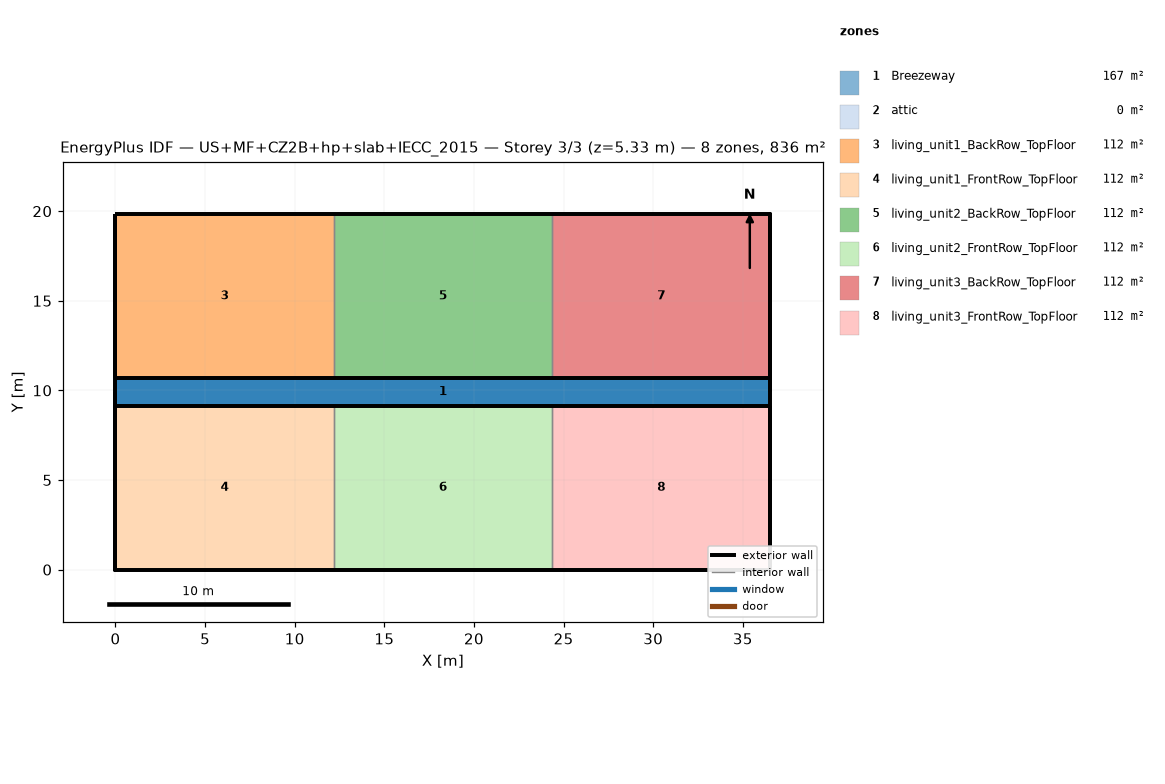
=== STOREY PLAN SPEC (per zone: floor XY polygon, exterior-wall plan segments, windows/doors) ===
zone 1: Breezeway  (167.0 m²)
  floor: (36.54, 9.16) (0.00, 9.16) (0.00, 10.68) (36.54, 10.68)
  floor: (36.54, 9.16) (0.00, 9.16) (0.00, 10.68) (36.54, 10.68)
  floor: (36.54, 9.16) (0.00, 9.16) (0.00, 10.68) (36.54, 10.68)
zone 2: attic  (0.0 m²)
  exterior wall: (36.54, 0.00) – (36.54, 19.84) – (36.54, 9.92)  [29.8 m]
  exterior wall: (0.00, 19.84) – (0.00, 0.00) – (0.00, 9.92)  [29.8 m]
zone 3: living_unit1_BackRow_TopFloor  (111.5 m²)
  floor: (12.18, 10.68) (0.00, 10.68) (0.00, 19.84) (12.18, 19.84)
  exterior wall: (12.18, 19.84) – (0.00, 19.84)  [12.2 m]
  exterior wall: (0.00, 19.84) – (0.00, 10.68)  [9.2 m]
  exterior wall: (0.00, 10.68) – (12.18, 10.68)  [12.2 m]
  interior walls: 1
zone 4: living_unit1_FrontRow_TopFloor  (111.5 m²)
  floor: (12.18, 0.00) (0.00, 0.00) (0.00, 9.16) (12.18, 9.16)
  exterior wall: (0.00, 0.00) – (12.18, 0.00)  [12.2 m]
  exterior wall: (0.00, 9.16) – (0.00, 0.00)  [9.2 m]
  exterior wall: (12.18, 9.16) – (0.00, 9.16)  [12.2 m]
  interior walls: 1
zone 5: living_unit2_BackRow_TopFloor  (111.5 m²)
  floor: (24.36, 10.68) (12.18, 10.68) (12.18, 19.84) (24.36, 19.84)
  exterior wall: (12.18, 10.68) – (24.36, 10.68)  [12.2 m]
  exterior wall: (24.36, 19.84) – (12.18, 19.84)  [12.2 m]
  interior walls: 2
zone 6: living_unit2_FrontRow_TopFloor  (111.5 m²)
  floor: (24.36, 0.00) (12.18, 0.00) (12.18, 9.16) (24.36, 9.16)
  exterior wall: (12.18, 0.00) – (24.36, 0.00)  [12.2 m]
  exterior wall: (24.36, 9.16) – (12.18, 9.16)  [12.2 m]
  interior walls: 2
zone 7: living_unit3_BackRow_TopFloor  (111.5 m²)
  floor: (36.54, 10.68) (24.36, 10.68) (24.36, 19.84) (36.54, 19.84)
  exterior wall: (36.54, 10.68) – (36.54, 19.84)  [9.2 m]
  exterior wall: (36.54, 19.84) – (24.36, 19.84)  [12.2 m]
  exterior wall: (24.36, 10.68) – (36.54, 10.68)  [12.2 m]
  interior walls: 1
zone 8: living_unit3_FrontRow_TopFloor  (111.5 m²)
  floor: (36.54, 0.00) (24.36, 0.00) (24.36, 9.16) (36.54, 9.16)
  exterior wall: (24.36, 0.00) – (36.54, 0.00)  [12.2 m]
  exterior wall: (36.54, 0.00) – (36.54, 9.16)  [9.2 m]
  exterior wall: (36.54, 9.16) – (24.36, 9.16)  [12.2 m]
  interior walls: 1

=== DERIVED (storey summary) ===
Building: US+MF+CZ2B+hp+slab+IECC_2015
Storey: 3 of 3  (floor level z = 5.33 m)
Storey gross floor area: 836.2 m²
Zones on this storey: 8
  - Breezeway: floor 167.0 m²
  - attic: floor 0.0 m²; exterior wall 59.5 m (81.9 m²); WWR 0.0%
  - living_unit1_BackRow_TopFloor: floor 111.5 m²; exterior wall 33.5 m (86.9 m²); WWR 0.0%
  - living_unit1_FrontRow_TopFloor: floor 111.5 m²; exterior wall 33.5 m (86.9 m²); WWR 0.0%
  - living_unit2_BackRow_TopFloor: floor 111.5 m²; exterior wall 24.4 m (63.1 m²); WWR 0.0%
  - living_unit2_FrontRow_TopFloor: floor 111.5 m²; exterior wall 24.4 m (63.1 m²); WWR 0.0%
  - living_unit3_BackRow_TopFloor: floor 111.5 m²; exterior wall 33.5 m (86.9 m²); WWR 0.0%
  - living_unit3_FrontRow_TopFloor: floor 111.5 m²; exterior wall 33.5 m (86.9 m²); WWR 0.0%
Zone adjacency (shared interzone walls):
  - living_unit1_BackRow_TopFloor ↔ living_unit2_BackRow_TopFloor
  - living_unit1_FrontRow_TopFloor ↔ living_unit2_FrontRow_TopFloor
  - living_unit2_BackRow_TopFloor ↔ living_unit3_BackRow_TopFloor
  - living_unit2_FrontRow_TopFloor ↔ living_unit3_FrontRow_TopFloor